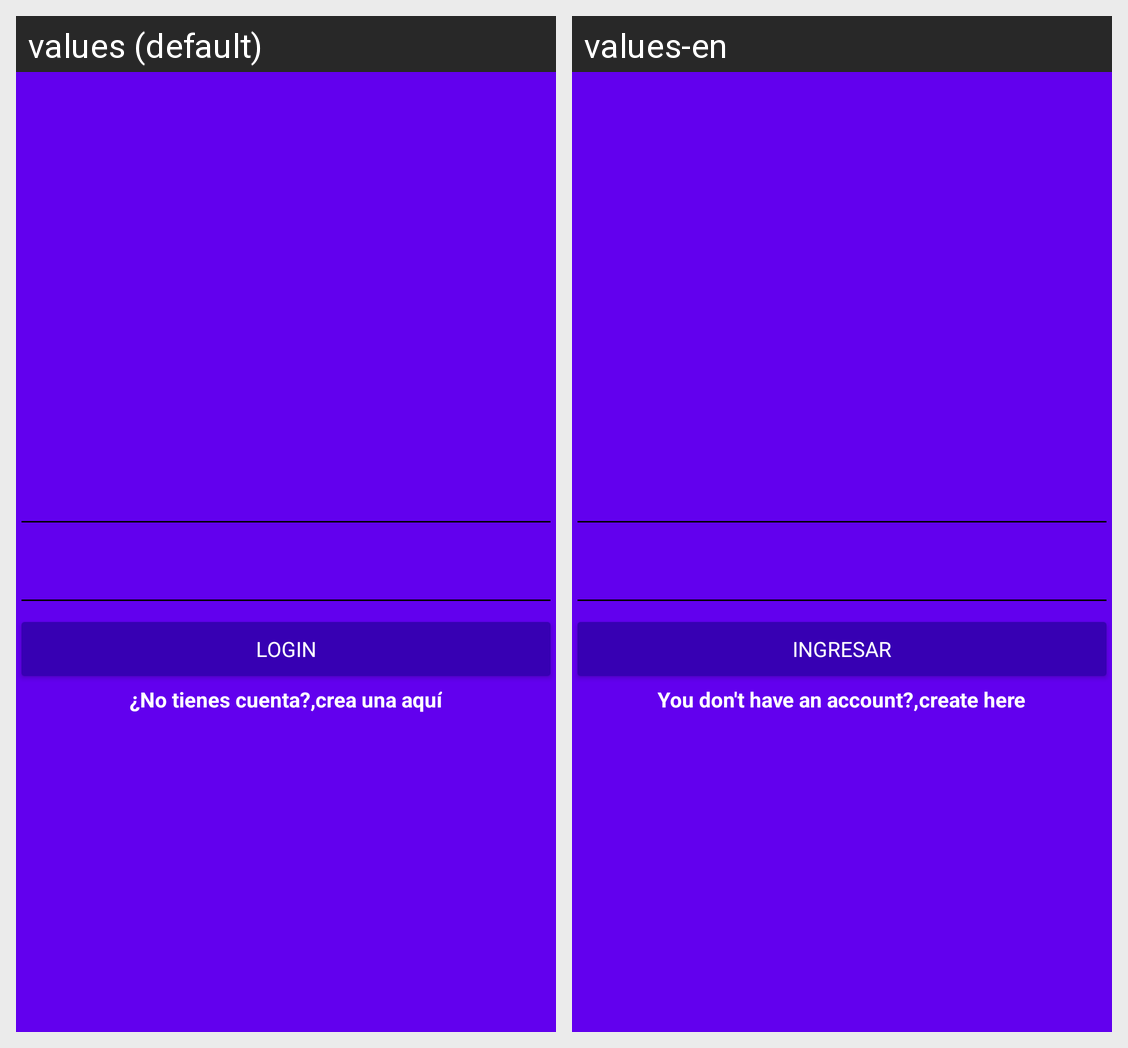

This grid shows one Android layout under two languages. Give, for every string resource on the screen, its name, the default text and each shown locale's text.
Android screen res/layout/activity_login.xml rendered under 2 locales, left to right: values (default), values-en. Device: Nexus 5 (rendered at 1080×1920; each locale shown at half size, 540×960, under a caption strip naming it); theme AppTheme.
Strings drawn on this screen, with the default value and each locale's value (text and hints the layout hard-codes, and strings that could not be matched under every locale, appear in the picture but are not listed):

hint_username
  values: Nombre de usuario
  values-en: Username

hint_password
  values: Contraseña
  values-en: Password

text_button_login
  values: Login
  values-en: Ingresar

dont_have_account
  values: ¿No tienes cuenta?,
  values-en: You don't have an account?,

create_here
  values: crea una aquí
  values-en: create here
